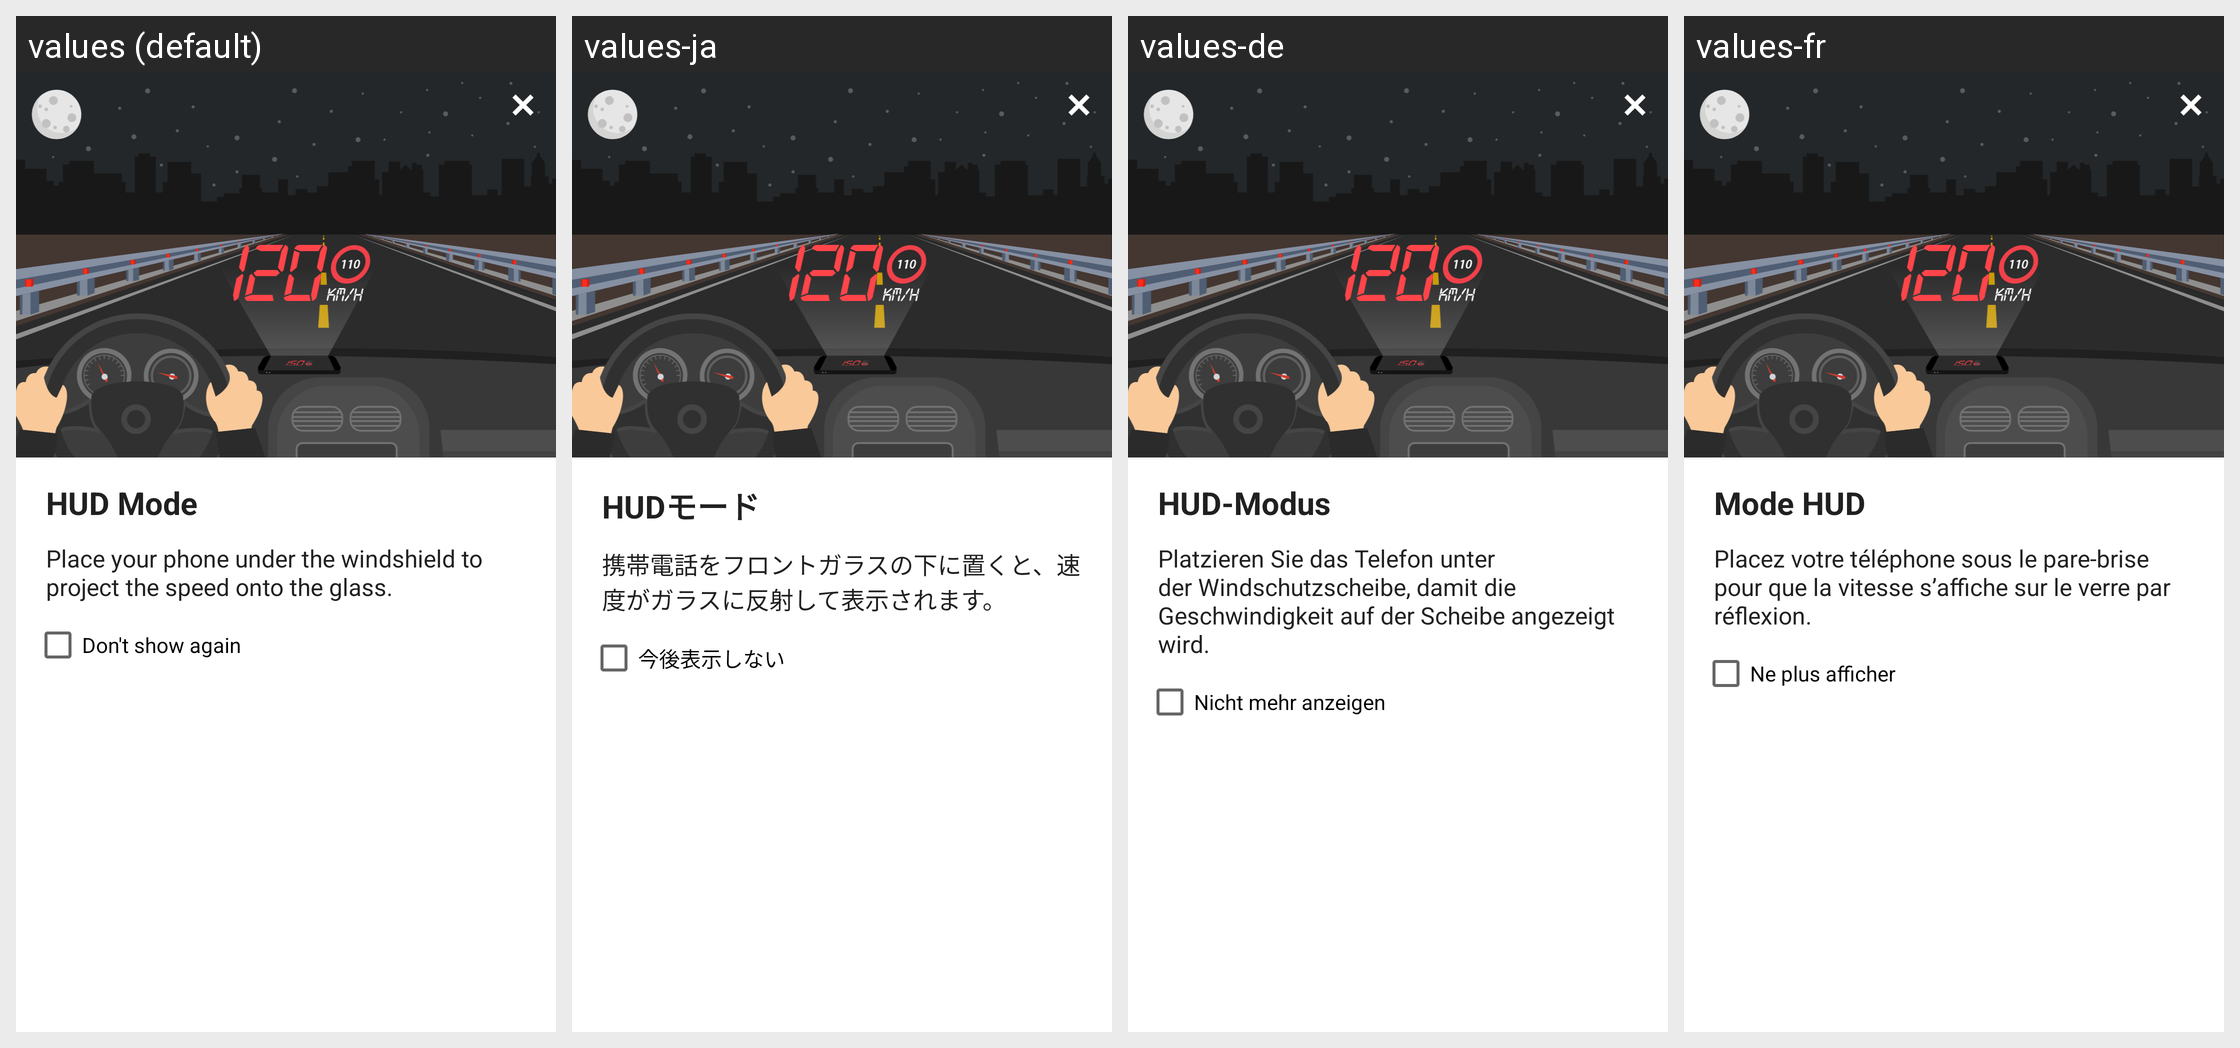

Locale-by-locale string values for the Android screen shown in this grid:
Android screen res/layout/dialog_hud_walkthrough.xml rendered under 4 locales, left to right: values (default), values-ja, values-de, values-fr. Device: Nexus 5 (rendered at 1080×1920; each locale shown at half size, 540×960, under a caption strip naming it); theme AppTheme.
Other locales in the repository, not shown: values-ar, values-en, values-en-rAU, values-en-rCA, values-en-rGB, values-en-rXC, values-es, values-es-rUS, values-fi, values-fr-rCA, values-hi, values-id, values-in, values-it, values-ko, values-ms, values-my, values-nl, values-pl, values-pt, values-pt-rBR, values-pt-rPT, values-ru, values-th, values-tr, values-vi, values-zh, values-zh-rCN, values-zh-rHK, values-zh-rTW.
Strings drawn on this screen, with the default value and each locale's value (text and hints the layout hard-codes, and strings that could not be matched under every locale, appear in the picture but are not listed):

dialog_hud_title
  values: HUD Mode
  values-ja: HUDモード
  values-de: HUD-Modus
  values-fr: Mode HUD

dialog_hud_message
  values: Place your phone under the windshield to project the speed onto the glass.
  values-ja: 携帯電話をフロントガラスの下に置くと、速度がガラスに反射して表示されます。
  values-de: Platzieren Sie das Telefon unter der Windschutzscheibe, damit die Geschwindigkeit auf der Scheibe angezeigt wird.
  values-fr: Placez votre téléphone sous le pare-brise pour que la vitesse s’affiche sur le verre par réflexion.

dialog_hud_checkbox
  values: Don't show again
  values-ja: 今後表示しない
  values-de: Nicht mehr anzeigen
  values-fr: Ne plus afficher
